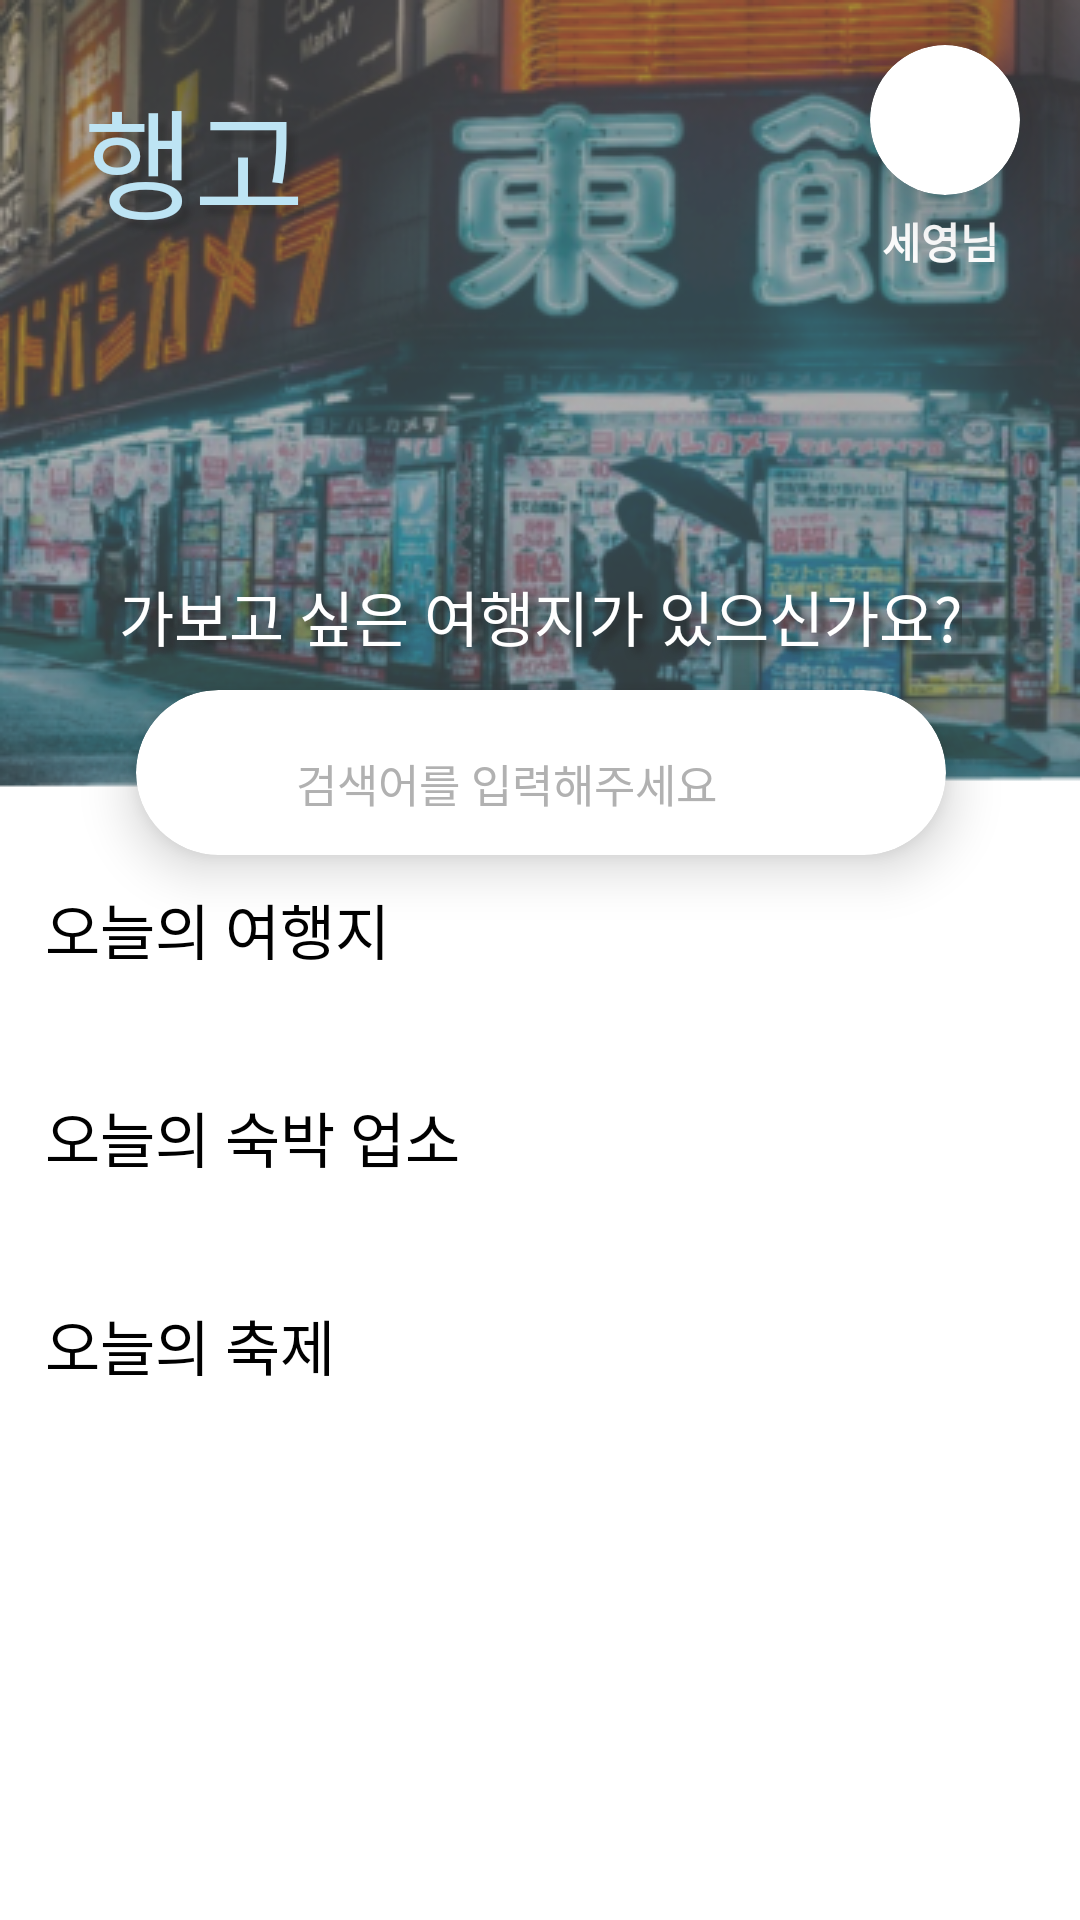

The Android layout XML behind this screen, and the referenced resources:
<!-- AndroidManifest.xml: application theme Theme.HangGo -->
<!-- res/layout/fragment_home.xml -->
<?xml version="1.0" encoding="utf-8"?>
<ScrollView xmlns:android="http://schemas.android.com/apk/res/android"
    xmlns:app="http://schemas.android.com/apk/res-auto"
    xmlns:tools="http://schemas.android.com/tools"
    android:layout_width="match_parent"
    android:layout_height="match_parent"
    tools:layout_editor_absoluteX="0dp"
    tools:layout_editor_absoluteY="0dp">


    <androidx.constraintlayout.widget.ConstraintLayout
        android:layout_width="match_parent"
        android:layout_height="match_parent"
        tools:context=".Fragment.HomeFragment">

        <ImageView
            android:id="@+id/backgroundImg"
            android:layout_width="match_parent"
            android:layout_height="wrap_content"
            android:background="@drawable/background"
            android:src="?attr/selectableItemBackground"
            app:layout_constraintEnd_toEndOf="parent"
            app:layout_constraintHorizontal_bias="0.0"
            app:layout_constraintStart_toStartOf="parent"
            app:layout_constraintTop_toTopOf="parent" />

        <TextView
            android:id="@+id/logo_image"
            android:layout_width="wrap_content"
            android:layout_height="wrap_content"
            android:layout_marginStart="28dp"
            android:layout_marginLeft="28dp"
            android:fontFamily="@font/gugi"
            android:shadowColor="#33131313"
            android:shadowDx="8.0"
            android:shadowDy="10.0"
            android:shadowRadius="4.0"
            android:text="행고"
            android:textColor="@color/logoSky"
            android:textSize="40sp"
            app:layout_constraintBottom_toBottomOf="@id/backgroundImg"
            app:layout_constraintStart_toStartOf="@id/backgroundImg"
            app:layout_constraintTop_toTopOf="@id/backgroundImg"
            app:layout_constraintVertical_bias="0.115" />

        <TextView
            android:id="@+id/userName"
            android:layout_width="wrap_content"
            android:layout_height="wrap_content"
            android:layout_marginTop="5dp"
            android:layout_marginRight="7dp"
            android:text="세영님"
            android:textColor="@color/white"
            android:textStyle="bold"
            app:layout_constraintEnd_toEndOf="@id/profileCardView"
            app:layout_constraintTop_toBottomOf="@id/profileCardView"
            tools:layout_editor_absoluteX="344dp"
            tools:layout_editor_absoluteY="68dp" />

        <TextView
            android:id="@+id/textView2"
            android:layout_width="wrap_content"
            android:layout_height="wrap_content"
            android:layout_marginBottom="10dp"
            android:fontFamily="@font/abhayalibre_semibold"
            android:shadowColor="#252525"
            android:shadowDx="7.0"
            android:shadowDy="5.0"
            android:shadowRadius="7.0"
            android:text="가보고 싶은 여행지가 있으신가요?"
            android:textColor="@color/white"
            android:textSize="20sp"
            app:layout_constraintBottom_toTopOf="@id/searchCardView"
            app:layout_constraintEnd_toEndOf="parent"
            app:layout_constraintStart_toStartOf="parent" />

        <androidx.cardview.widget.CardView
            android:id="@+id/profileCardView"
            android:layout_width="50dp"
            android:layout_height="50dp"
            android:layout_marginTop="15dp"
            android:layout_marginRight="20dp"
            app:cardCornerRadius="75dp"
            app:cardElevation="20dp"

            app:layout_constraintEnd_toEndOf="parent"
            app:layout_constraintTop_toTopOf="parent">

            <ImageView
                android:id="@+id/home_profile"
                android:layout_width="wrap_content"
                android:layout_height="wrap_content" />
        </androidx.cardview.widget.CardView>

        <androidx.cardview.widget.CardView
            android:id="@+id/searchCardView"
            android:layout_width="270dp"
            android:layout_height="55dp"
            android:layout_marginTop="230dp"
            app:cardCornerRadius="30dp"
            app:cardElevation="10dp"
            app:layout_constraintEnd_toEndOf="parent"
            app:layout_constraintHorizontal_bias="0.503"
            app:layout_constraintStart_toStartOf="parent"
            app:layout_constraintTop_toTopOf="parent">

            <LinearLayout
                android:layout_width="match_parent"
                android:layout_height="match_parent"
                android:orientation="horizontal">

                <EditText
                    android:id="@+id/searchEditText"
                    android:layout_width="wrap_content"
                    android:layout_height="48dp"
                    android:layout_marginStart="35dp"
                    android:layout_marginLeft="35dp"
                    android:layout_marginTop="7dp"
                    android:background="@null"
                    android:ems="10"
                    android:fontFamily="@font/abhayalibre_semibold"
                    android:gravity="center"
                    android:hint="검색어를 입력해주세요"
                    android:imeOptions="actionSearch"
                    android:inputType="textPersonName"
                    android:textColorHint="#B1B1B1"
                    android:textSize="15sp" />

                <ImageView
                    android:id="@+id/serachButton"
                    android:layout_width="35dp"
                    android:layout_height="35dp"
                    android:layout_marginStart="8dp"
                    android:layout_marginLeft="8dp"
                    android:layout_marginTop="10dp"
                    android:src="@drawable/search_icon" />

            </LinearLayout>

        </androidx.cardview.widget.CardView>

        <LinearLayout
            android:id="@+id/todayTitle_layout"
            android:layout_width="match_parent"
            android:layout_height="match_parent"
            android:orientation="horizontal"
            app:layout_constraintTop_toBottomOf="@id/searchCardView">

            <TextView
                android:id="@+id/todaySpotText"
                android:layout_width="wrap_content"
                android:layout_height="wrap_content"
                android:layout_marginStart="15dp"
                android:layout_marginLeft="15dp"
                android:layout_marginTop="10dp"
                android:fontFamily="@font/abhayalibre_semibold"
                android:text="오늘의 여행지"
                android:textColor="@android:color/black"
                android:textSize="20sp" />

            <ImageView
                android:id="@+id/todayArrow"
                android:layout_width="30dp"
                android:layout_height="wrap_content"
                android:layout_gravity="center"
                android:layout_marginStart="250dp"
                android:layout_marginTop="3dp"
                android:layout_weight="0"
                android:src="@drawable/arrow_icon" />
        </LinearLayout>

        <androidx.recyclerview.widget.RecyclerView
            android:id="@+id/todayRecycler"
            android:layout_width="match_parent"
            android:layout_height="match_parent"
            android:layout_marginLeft="10dp"
            android:layout_marginTop="10dp"
            android:orientation="horizontal"
            app:layout_constraintTop_toBottomOf="@id/todayTitle_layout"
            app:layout_constraintStart_toStartOf="parent">

        </androidx.recyclerview.widget.RecyclerView>

        <LinearLayout
            android:id="@+id/hotTitleLayout"
            android:layout_width="match_parent"
            android:layout_height="match_parent"
            android:layout_marginTop="20dp"
            android:orientation="horizontal"
            app:layout_constraintStart_toStartOf="parent"
            app:layout_constraintTop_toBottomOf="@id/todayRecycler">

            <TextView
                android:id="@+id/hotSpotText"
                android:layout_width="wrap_content"
                android:layout_height="wrap_content"
                android:layout_marginStart="15dp"
                android:layout_marginLeft="15dp"
                android:layout_marginTop="10dp"
                android:fontFamily="@font/abhayalibre_semibold"
                android:text="오늘의 숙박 업소"
                android:textColor="@color/black"
                android:textSize="20sp" />

            <ImageView
                android:id="@+id/hotArrow"
                android:layout_width="30dp"
                android:layout_height="wrap_content"
                android:layout_marginStart="227dp"
                android:layout_marginLeft="227dp"
                android:layout_marginTop="10dp"
                android:layout_weight="0"
                app:srcCompat="@drawable/arrow_icon" />

        </LinearLayout>

        <androidx.recyclerview.widget.RecyclerView
            android:id="@+id/hotRecycler"
            android:layout_width="match_parent"
            android:layout_height="match_parent"
            app:layout_constraintStart_toStartOf="parent"
            app:layout_constraintTop_toBottomOf="@id/hotTitleLayout"
            android:layout_marginLeft="10dp"
            android:layout_marginTop="10dp"/>

        <LinearLayout
            android:id="@+id/famousTitleLayout"
            android:layout_width="match_parent"
            android:layout_height="match_parent"
            android:layout_marginTop="20dp"
            android:orientation="horizontal"
            app:layout_constraintStart_toStartOf="parent"
            app:layout_constraintTop_toBottomOf="@id/hotRecycler">

            <TextView
                android:id="@+id/famousSpotText"
                android:layout_width="wrap_content"
                android:layout_height="wrap_content"
                android:layout_marginStart="15dp"
                android:layout_marginLeft="15dp"
                android:layout_marginTop="10dp"
                android:fontFamily="@font/abhayalibre_semibold"
                android:text="오늘의 축제"
                android:textColor="@color/black"
                android:textSize="20sp" />

            <ImageView
                android:id="@+id/famousArrow"
                android:layout_width="30dp"
                android:layout_height="wrap_content"
                android:layout_marginLeft="270dp"
                android:layout_marginTop="10dp"
                android:layout_weight="0"
                app:srcCompat="@drawable/arrow_icon"/>
        </LinearLayout>

        <androidx.recyclerview.widget.RecyclerView
            android:id="@+id/famousRecycler"
            android:layout_width="match_parent"
            android:layout_height="match_parent"
            app:layout_constraintStart_toStartOf="parent"
            app:layout_constraintTop_toBottomOf="@id/famousTitleLayout"
            android:layout_marginLeft="10dp"
            android:layout_marginTop="10dp" >

        </androidx.recyclerview.widget.RecyclerView>

    </androidx.constraintlayout.widget.ConstraintLayout>

</ScrollView>
<!-- resources referenced by this layout -->
<resources>
  <color name="black">#FF000000</color>
  <color name="logoSky">#BDE4F4</color>
  <color name="white">#FFFFFFFF</color>
  <!-- drawable arrow_icon: png bitmap (drawable-v24, 332 bytes) -->
  <!-- drawable background: png bitmap (drawable-v24, 180572 bytes) -->
  <style name="Theme.HangGo" parent="Theme.MaterialComponents.DayNight.NoActionBar">
          
          <item name="colorPrimary">@color/logoSky</item>
          <item name="colorPrimaryVariant">@color/purple_700</item>
          <item name="colorOnPrimary">@color/black</item>
          
          <item name="colorSecondary">@color/teal_200</item>
          <item name="colorSecondaryVariant">@color/teal_700</item>
          <item name="colorOnSecondary">@color/black</item>
          
          <item name="android:statusBarColor" tools:targetApi="l">@color/logoSky</item>
          <item name="android:windowLightStatusBar" tools:targetApi="l">true</item>
  
          
          <item name="windowNoTitle">true</item>
      </style>
  <color name="purple_700">#FF3700B3</color>
  <color name="teal_200">#FF03DAC5</color>
  <color name="teal_700">#FF018786</color>
</resources>
